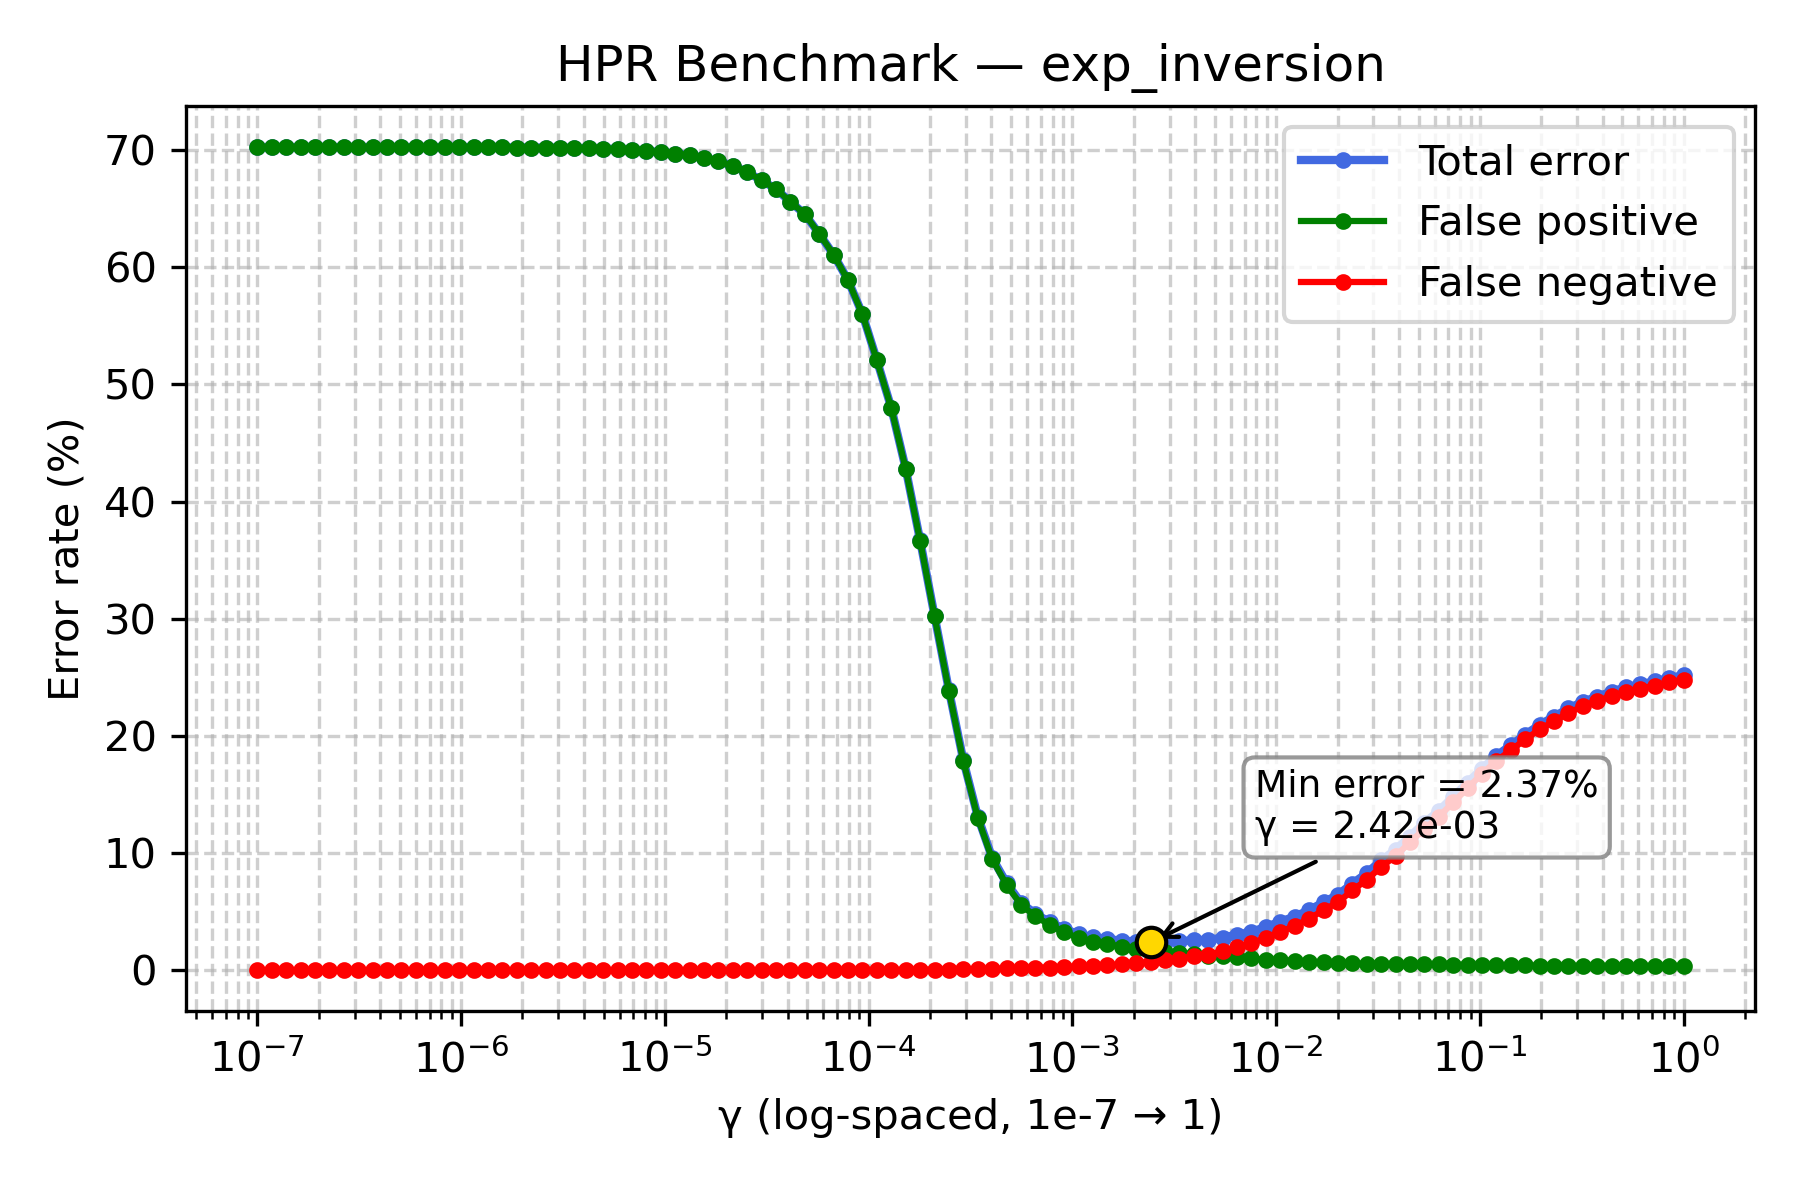

The file beside this chart, header and first rows:
gamma, TOTAL_rate, FP_rate, FN_rate
1e-07, 70.24, 70.24, 0.0
1.1768119524349991e-07, 70.24, 70.24, 0.0
1.3848863713938718e-07, 70.24, 70.24, 0.0
1.6297508346206436e-07, 70.24, 70.24, 0.0
1.9179102616724887e-07, 70.24, 70.24, 0.0
2.2570197196339216e-07, 70.24, 70.24, 0.0
2.656087782946684e-07, 70.24, 70.24, 0.0
3.125715849688235e-07, 70.24, 70.24, 0.0
3.678379771828634e-07, 70.24, 70.24, 0.0
4.3287612810830616e-07, 70.24, 70.24, 0.0
5.094138014816375e-07, 70.24, 70.24, 0.0
5.994842503189409e-07, 70.23, 70.23, 0.0
7.054802310718645e-07, 70.23, 70.23, 0.0
8.302175681319736e-07, 70.23, 70.23, 0.0
9.770099572992247e-07, 70.23, 70.23, 0.0
1.1497569953977357e-06, 70.23, 70.23, 0.0
1.3530477745798075e-06, 70.23, 70.23, 0.0
1.592282793341094e-06, 70.23, 70.23, 0.0
1.873817422860383e-06, 70.21, 70.21, 0.0
2.2051307399030456e-06, 70.21, 70.21, 0.0
2.5950242113997373e-06, 70.2, 70.2, 0.0
3.0538555088334123e-06, 70.19, 70.19, 0.0
3.5938136638046257e-06, 70.17, 70.17, 0.0
4.229242874389499e-06, 70.14, 70.14, 0.0
4.977023564332114e-06, 70.1, 70.1, 0.0
5.857020818056661e-06, 70.08, 70.08, 0.0
6.892612104349695e-06, 70.0, 70.0, 0.0
8.111308307896873e-06, 69.91, 69.91, 0.0
9.545484566618328e-06, 69.81, 69.81, 0.0
1.1233240329780266e-05, 69.68, 69.68, 0.0
1.3219411484660286e-05, 69.55, 69.55, 0.0
1.5556761439304724e-05, 69.31, 69.31, 0.0
1.8307382802953696e-05, 69.02, 69.02, 0.0
2.1544346900318823e-05, 68.65, 68.65, 0.0
2.5353644939701114e-05, 68.1, 68.1, 0.0
2.9836472402833343e-05, 67.41, 67.41, 0.0
3.511191734215127e-05, 66.66, 66.66, 0.0
4.1320124001153344e-05, 65.57, 65.57, 0.0
4.8626015800653536e-05, 64.52, 64.52, 0.0
5.72236765935022e-05, 62.84, 62.84, 0.0
6.734150657750829e-05, 61.05, 61.05, 0.0
7.92482898353917e-05, 58.88, 58.87, 0.01
9.326033468832199e-05, 55.98, 55.96, 0.02
0.0001097, 52.06, 52.04, 0.02
0.0001292, 47.99, 47.96, 0.03
0.000152, 42.81, 42.78, 0.03
0.0001789, 36.69, 36.64, 0.05
0.0002105, 30.25, 30.2, 0.05
0.0002477, 23.89, 23.83, 0.06
0.0002915, 17.91, 17.83, 0.08
0.000343, 13.11, 13.02, 0.09
0.0004037, 9.6, 9.49, 0.11
0.0004751, 7.43, 7.28, 0.15
0.0005591, 5.76, 5.59, 0.17
0.0006579, 4.81, 4.6, 0.21
0.0007743, 4.1, 3.87, 0.23
0.0009112, 3.54, 3.26, 0.28
0.001072, 3.06, 2.73, 0.33
0.001262, 2.8, 2.44, 0.36
0.001485, 2.64, 2.22, 0.42
... 40 more rows
